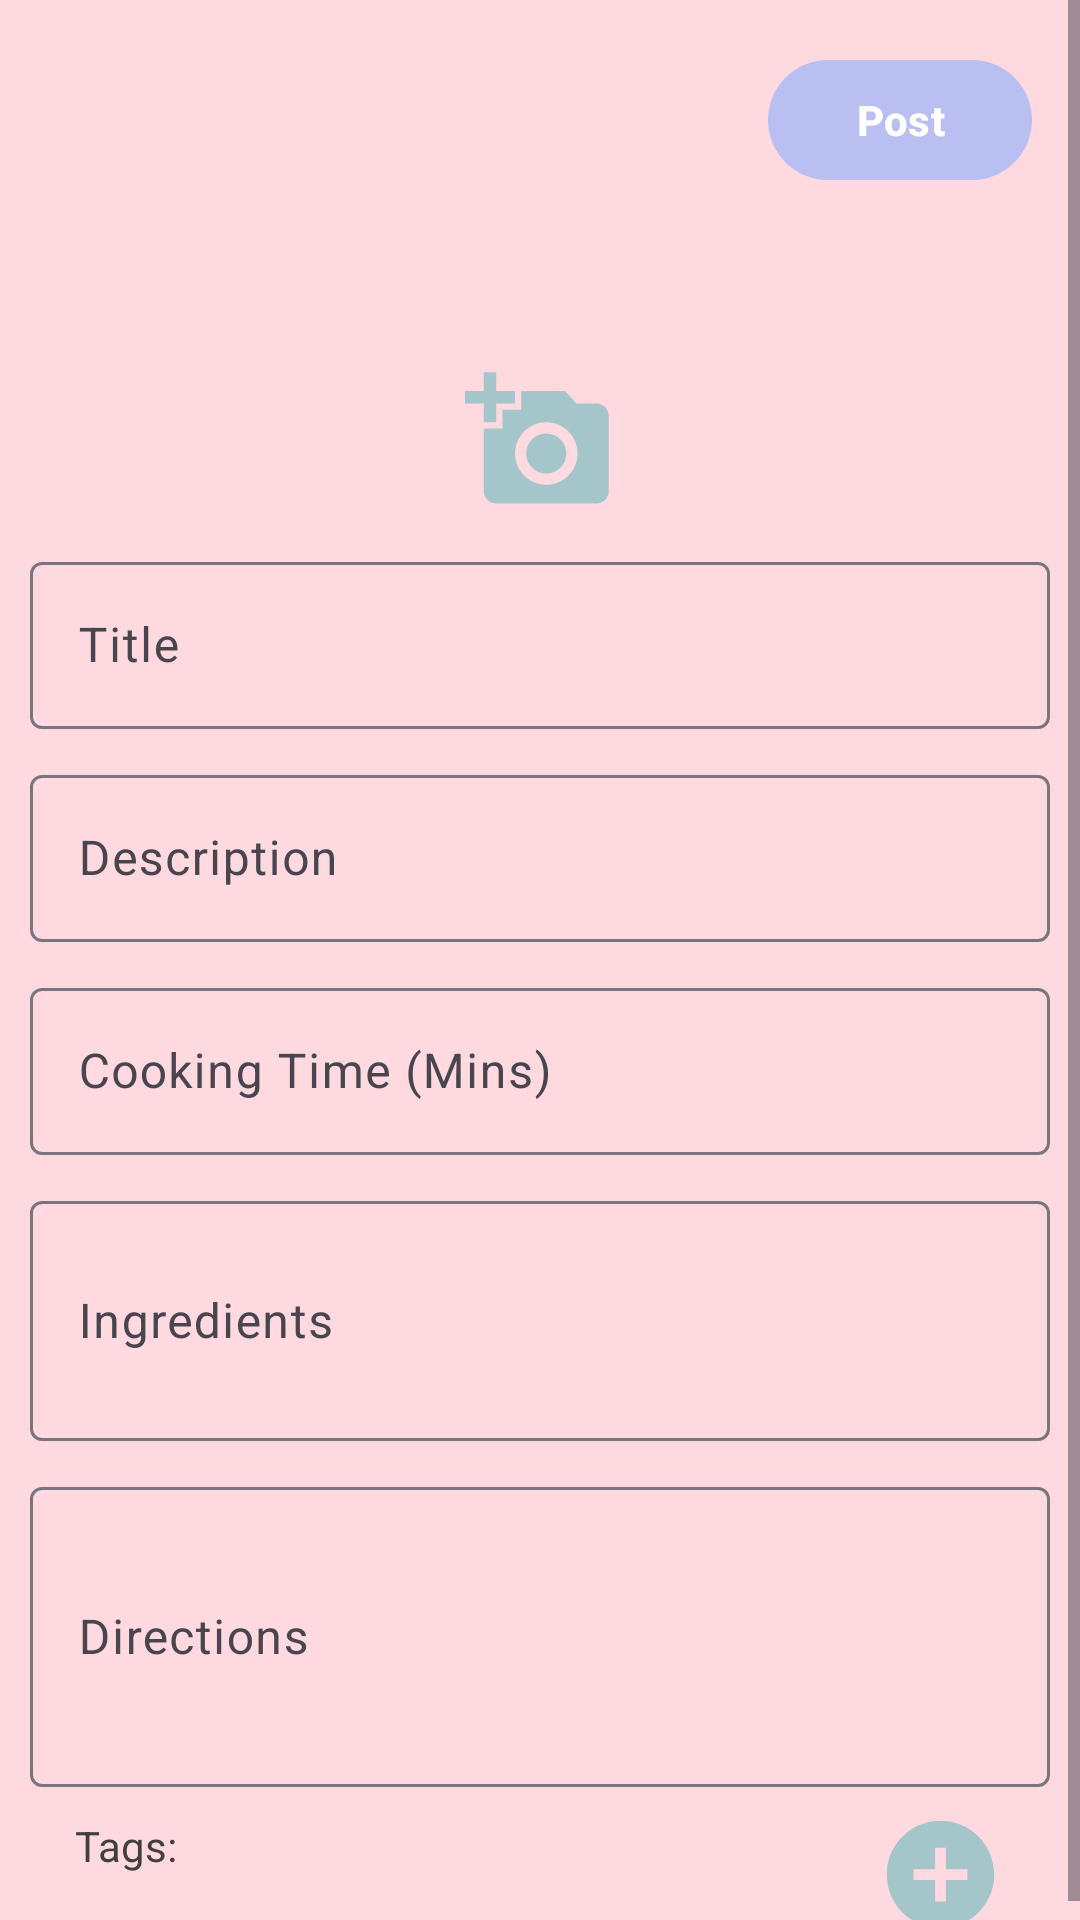

Layout XML and referenced resources for this Android screen:
<!-- AndroidManifest.xml: application theme Theme.Group18_FinalProject -->
<!-- res/layout/activity_upload_recipe.xml -->
<?xml version="1.0" encoding="utf-8"?>
<ScrollView xmlns:android="http://schemas.android.com/apk/res/android"
    xmlns:app="http://schemas.android.com/apk/res-auto"
    xmlns:tools="http://schemas.android.com/tools"
    android:layout_width="match_parent"
    android:layout_height="match_parent"
    android:fillViewport="true"
    android:background="@color/backgroundPink"
    >

<androidx.constraintlayout.widget.ConstraintLayout
    android:layout_width="match_parent"
    android:layout_height="match_parent"
    tools:context=".UploadRecipeActivity">

    <com.google.android.material.button.MaterialButton
            android:id="@+id/postRecipeButton"
            android:layout_width="wrap_content"
            android:layout_height="wrap_content"
            android:text="Post"
        android:textStyle="bold"
        android:textColor="@color/white"
            android:layout_marginTop="16dp"
            android:layout_marginRight="16dp"
            app:layout_constraintEnd_toEndOf="parent"
            app:layout_constraintTop_toTopOf="parent"
            app:layout_constraintBottom_toTopOf="@id/photoGridLayout"
        app:backgroundTint="@color/postColor"
        />


    <GridLayout
        android:id="@+id/photoGridLayout"
        android:layout_width="wrap_content"
        android:layout_height="wrap_content"
        android:layout_margin="20dp"
        android:columnCount="3"
        app:layout_constraintTop_toBottomOf="@id/postRecipeButton"
        app:layout_constraintStart_toStartOf="parent"
        app:layout_constraintEnd_toEndOf="parent"
        android:rowCount="3"
        android:alignmentMode="alignMargins"
        android:padding="4dp">
    </GridLayout>

    <ImageButton
        android:id="@+id/addPhotoButton"
        android:layout_width="50dp"
        android:layout_height="50dp"
        android:background="@android:color/transparent"
        android:contentDescription="add photos"
        android:scaleType="fitCenter"
        android:src="@drawable/ic_add_photo"
        android:layout_margin="30dp"
        app:layout_constraintEnd_toEndOf="parent"
        app:layout_constraintStart_toStartOf="parent"
        app:layout_constraintTop_toBottomOf="@id/photoGridLayout"
        />


    <com.google.android.material.textfield.TextInputLayout
        android:id="@+id/recipeTitleTextLayout"
        android:layout_width="match_parent"
        android:layout_height="wrap_content"
        android:layout_margin="10dp"
        app:layout_constraintTop_toBottomOf="@id/addPhotoButton"
        app:layout_constraintEnd_toEndOf="parent"
        app:layout_constraintStart_toStartOf="parent">

        <com.google.android.material.textfield.TextInputEditText
            android:id="@+id/recipeTitleText"
            android:layout_width="match_parent"
            android:layout_height="wrap_content"
            android:textColor="@color/titleTextColor"
            android:hint="Title" />

    </com.google.android.material.textfield.TextInputLayout>

    <com.google.android.material.textfield.TextInputLayout
        android:id="@+id/recipeDescriptionTextLayout"
        android:layout_width="match_parent"
        android:layout_height="wrap_content"
        android:layout_margin="10dp"
        app:layout_constraintTop_toBottomOf="@id/recipeTitleTextLayout"
        app:layout_constraintEnd_toEndOf="parent"
        app:layout_constraintStart_toStartOf="parent"
        >

        <com.google.android.material.textfield.TextInputEditText
            android:id="@+id/recipeDescriptionText"
            android:layout_width="match_parent"
            android:layout_height="wrap_content"
            android:textColor="@color/titleTextColor"
            android:hint="Description" />

    </com.google.android.material.textfield.TextInputLayout>

    <com.google.android.material.textfield.TextInputLayout
        android:id="@+id/cookingTimeTextLayout"
        android:layout_width="match_parent"
        android:layout_height="wrap_content"
        android:layout_margin="10dp"
        app:layout_constraintTop_toBottomOf="@id/recipeDescriptionTextLayout"
        app:layout_constraintEnd_toEndOf="parent"
        app:layout_constraintStart_toStartOf="parent"
        >
        <com.google.android.material.textfield.TextInputEditText
            android:id="@+id/cookingTimeText"
            android:layout_width="match_parent"
            android:layout_height="wrap_content"
            android:textColor="@color/titleTextColor"
            android:hint="Cooking Time (Mins)" />

    </com.google.android.material.textfield.TextInputLayout>


    <com.google.android.material.textfield.TextInputLayout
        android:id="@+id/ingredientsTextLayout"
        android:layout_width="match_parent"
        android:layout_height="wrap_content"
        android:layout_margin="10dp"
        app:layout_constraintTop_toBottomOf="@id/cookingTimeTextLayout"
        app:layout_constraintEnd_toEndOf="parent"
        app:layout_constraintStart_toStartOf="parent"
        >
        <com.google.android.material.textfield.TextInputEditText
            android:id="@+id/ingredientsText"
            android:layout_width="match_parent"
            android:layout_height="80dp"
            android:textColor="@color/titleTextColor"
            android:hint="Ingredients" />

    </com.google.android.material.textfield.TextInputLayout>

    <com.google.android.material.textfield.TextInputLayout
        android:id="@+id/directionsTextLayout"
        android:layout_width="match_parent"
        android:layout_height="wrap_content"
        android:layout_margin="10dp"
        app:layout_constraintTop_toBottomOf="@id/ingredientsTextLayout"
        app:layout_constraintEnd_toEndOf="parent"
        app:layout_constraintStart_toStartOf="parent"
        >
        <com.google.android.material.textfield.TextInputEditText
            android:id="@+id/directionsText"
            android:layout_width="match_parent"
            android:layout_height="100dp"
            android:textColor="@color/titleTextColor"
            android:hint="Directions" />

    </com.google.android.material.textfield.TextInputLayout>

    <TextView
        android:id="@+id/tagsTitleText"
        android:layout_width="match_parent"
        android:layout_height="wrap_content"
        android:text="Tags:"
        android:layout_marginLeft="25dp"
        android:layout_marginTop="10dp"
        android:textColor="@color/titleTextColor"
        app:layout_constraintTop_toBottomOf="@id/directionsTextLayout"
        app:layout_constraintBottom_toTopOf="@id/chipGroupTags"
        />


    <com.google.android.material.chip.ChipGroup
        android:id="@+id/chipGroupTags"
        android:layout_width="match_parent"
        android:layout_height="wrap_content"
        android:layout_marginStart="25dp"
        android:layout_marginEnd="80dp"
        app:layout_constraintEnd_toStartOf="@id/addTagButton"
        app:layout_constraintStart_toStartOf="parent"
        app:layout_constraintTop_toBottomOf="@id/tagsTitleText"
        app:singleSelection="false"
        app:chipSpacing="10dp">
    </com.google.android.material.chip.ChipGroup>

    <ImageButton
        android:id="@+id/addTagButton"
        android:layout_width="43dp"
        android:layout_height="43dp"
        android:layout_marginEnd="25dp"
        android:background="@android:color/transparent"
        android:contentDescription="add tag"
        android:scaleType="fitCenter"
        android:src="@drawable/ic_addbutton"
        app:layout_constraintBottom_toBottomOf="@id/chipGroupTags"
        app:layout_constraintEnd_toEndOf="parent"
        app:layout_constraintTop_toTopOf="@id/chipGroupTags" />


</androidx.constraintlayout.widget.ConstraintLayout>

</ScrollView>
<!-- resources referenced by this layout -->
<resources>
  <color name="backgroundPink">#FFD9E0</color>
  <color name="postColor">#E8B4BEF3</color>
  <color name="titleTextColor">#413F3D</color>
  <color name="white">#FFFFFFFF</color>
  <!-- drawable ic_add_photo (drawable) -->
  <vector android:height="24dp" android:tint="@color/buttonColor"
      android:viewportHeight="24" android:viewportWidth="24"
      android:width="24dp" xmlns:android="http://schemas.android.com/apk/res/android">
      <path android:fillColor="@android:color/white" android:pathData="M3,4V1h2v3h3v2H5v3H3V6H0V4H3zM6,10V7h3V4h7l1.83,2H21c1.1,0 2,0.9 2,2v12c0,1.1 -0.9,2 -2,2H5c-1.1,0 -2,-0.9 -2,-2V10H6zM13,19c2.76,0 5,-2.24 5,-5s-2.24,-5 -5,-5s-5,2.24 -5,5S10.24,19 13,19zM9.8,14c0,1.77 1.43,3.2 3.2,3.2s3.2,-1.43 3.2,-3.2s-1.43,-3.2 -3.2,-3.2S9.8,12.23 9.8,14z"/>
  </vector>
  <!-- drawable ic_addbutton (drawable) -->
  <vector
      android:height="24dp"
      android:tint="#A4C5CA"
      android:viewportHeight="24"
      android:viewportWidth="24"
      android:width="24dp"
      xmlns:android="http://schemas.android.com/apk/res/android">
      <path
          android:fillColor="#A4C5CA"
          android:pathData="M12,2C6.48,2 2,6.48 2,12s4.48,10 10,10 10,-4.48 10,-10S17.52,2 12,2zM17,13h-4v4h-2v-4L7,13v-2h4L11,7h2v4h4v2z"/>
  </vector>
  <style name="Theme.Group18_FinalProject" parent="Base.Theme.Group18_FinalProject" />
  <color name="buttonColor">#A4C5CA</color>
  <style name="Base.Theme.Group18_FinalProject" parent="Theme.Material3.DayNight.NoActionBar">
          
          
          <item name="android:statusBarColor">@color/backgroundPink</item>
      </style>
</resources>
